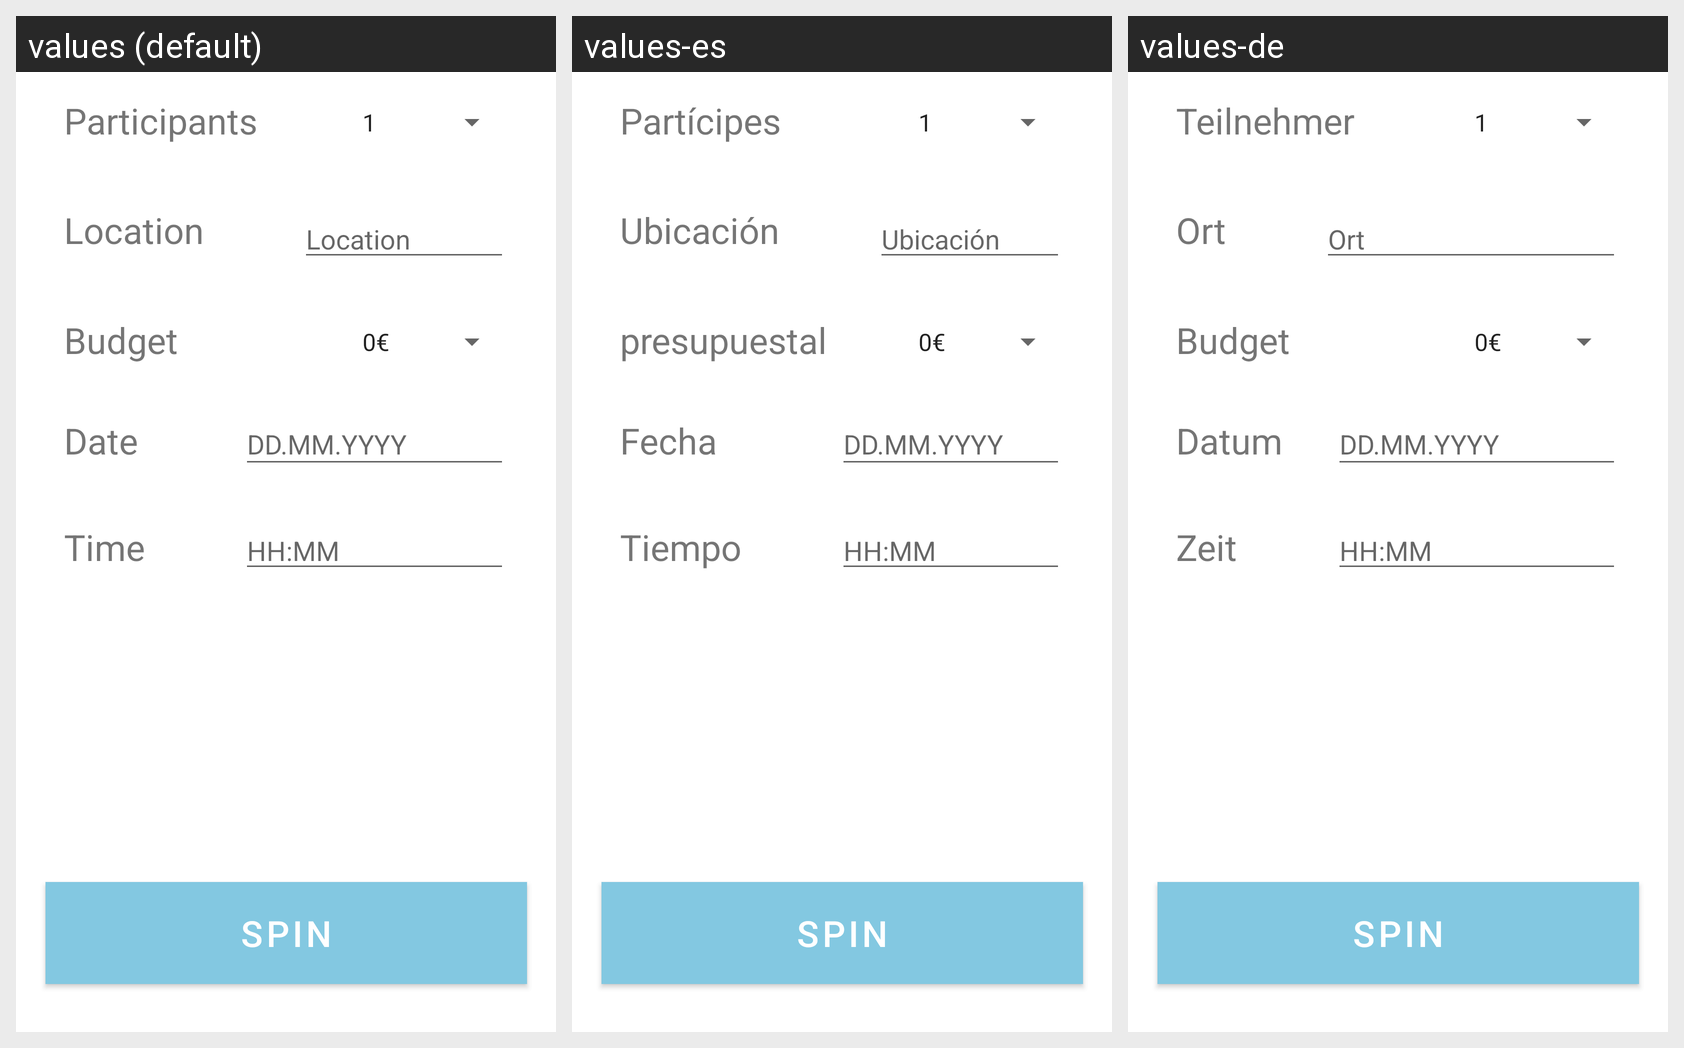

For this localized Android screen grid, give each drawn string resource with its value in every locale shown.
Android screen res/layout/content_main.xml rendered under 3 locales, left to right: values (default), values-es, values-de. Device: Nexus 5 (rendered at 1080×1920; each locale shown at half size, 540×960, under a caption strip naming it); theme AppTheme.
Strings drawn on this screen, with the default value and each locale's value (text and hints the layout hard-codes appear in the picture but are not listed):

search
  values: SPIN
  values-es: SPIN  [not translated; the default value is used]
  values-de: SPIN  [not translated; the default value is used]

participants
  values: Participants
  values-es: Partícipes
  values-de: Teilnehmer

budget
  values: Budget
  values-es: presupuestal
  values-de: Budget

location
  values: Location
  values-es: Ubicación
  values-de: Ort

date
  values: Date
  values-es: Fecha
  values-de: Datum

time
  values: Time
  values-es: Tiempo
  values-de: Zeit

dd.mm.yyyy
  values: DD.MM.YYYY
  values-es: DD.MM.YYYY  [not translated; the default value is used]
  values-de: DD.MM.YYYY  [not translated; the default value is used]

hh_mm
  values: HH:MM
  values-es: HH:MM  [not translated; the default value is used]
  values-de: HH:MM  [not translated; the default value is used]
